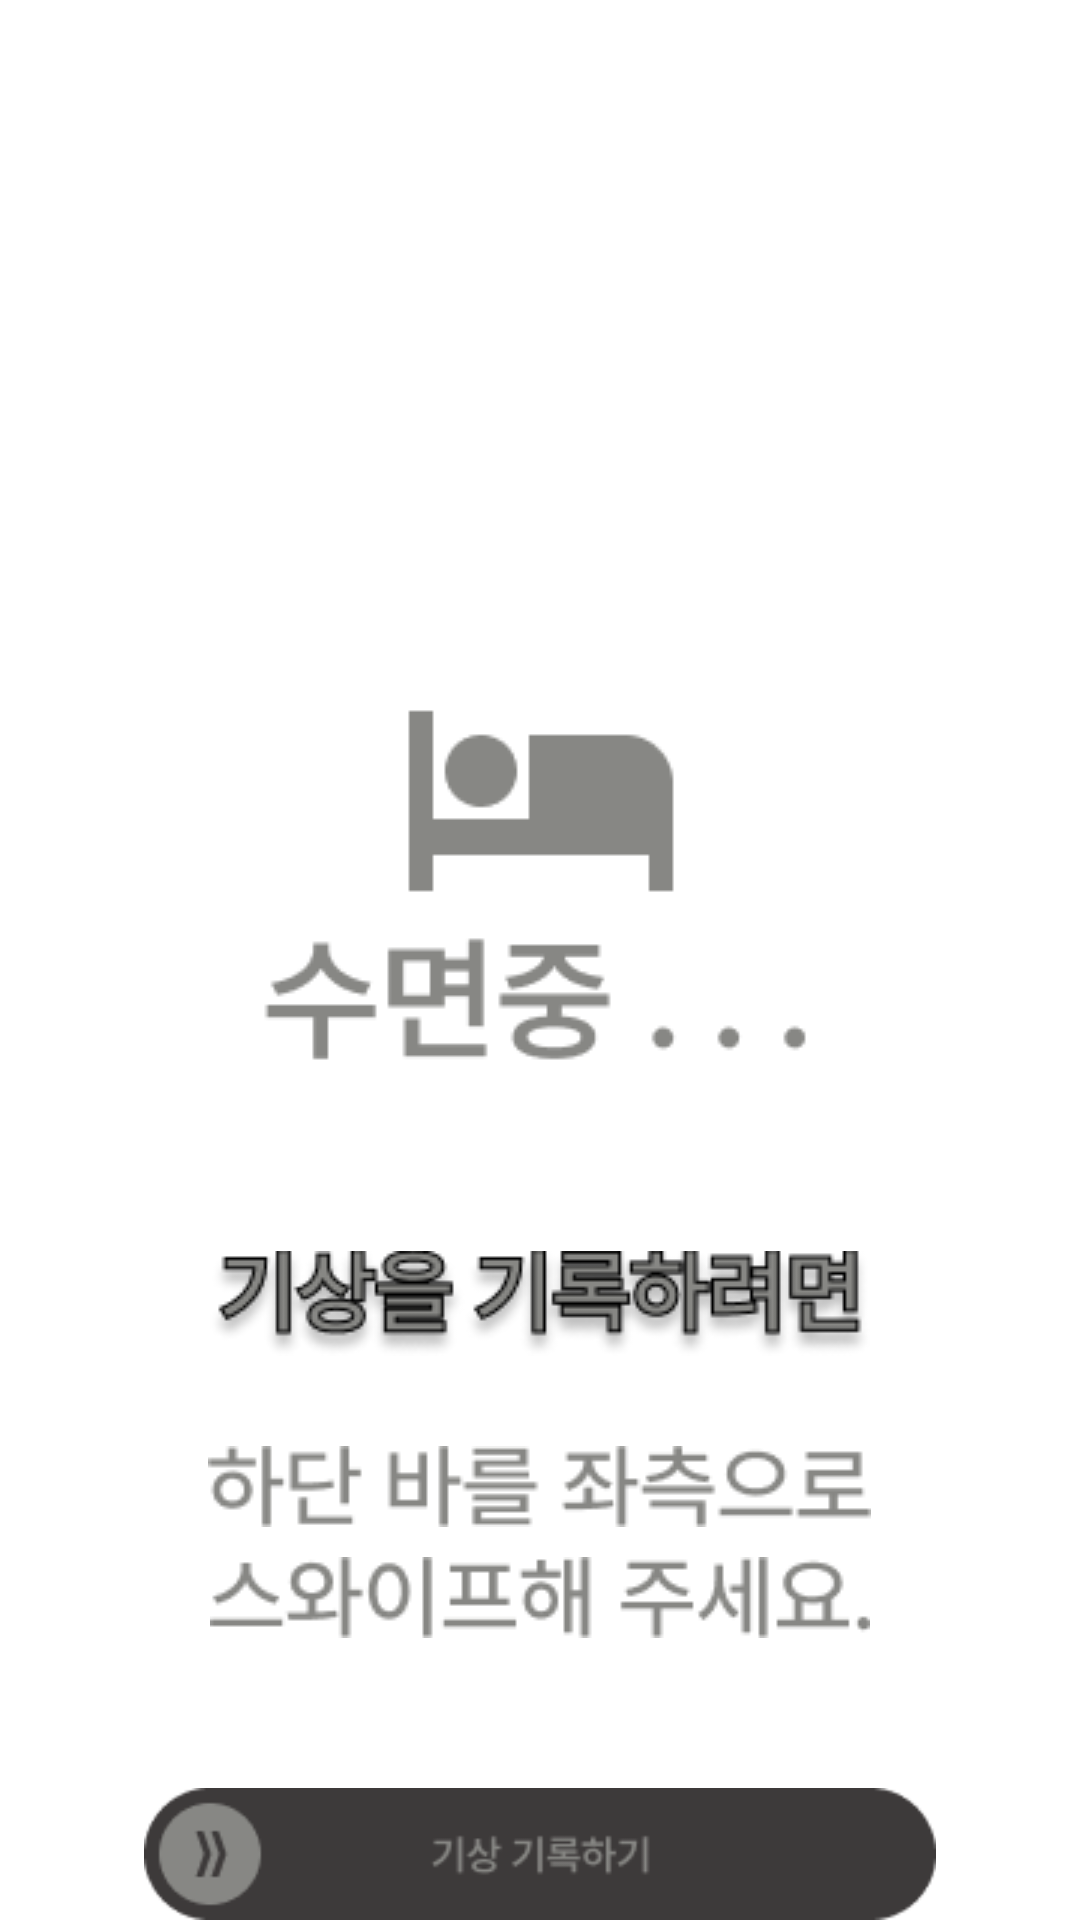

Android layout source for this screen:
<!-- AndroidManifest.xml: activity theme Theme.Sleeper.NoActionBar -->
<!-- res/layout/activity_record.xml -->
<?xml version="1.0" encoding="utf-8"?>
<LinearLayout xmlns:android="http://schemas.android.com/apk/res/android"
    xmlns:app="http://schemas.android.com/apk/res-auto"
    xmlns:tools="http://schemas.android.com/tools"
    android:layout_width="match_parent"
    android:layout_height="match_parent"
    android:background="@color/gray700"
    tools:context=".RecordActivity"
    android:orientation="vertical">


    <ImageView
        android:layout_width="wrap_content"
        android:layout_height="wrap_content"
        android:src="@drawable/sleeping_now"
        android:layout_gravity="center"
        android:layout_marginTop="217dp"
        />
    <ImageView
        android:layout_width="wrap_content"
        android:layout_height="wrap_content"
        android:src="@drawable/record_text1"
        android:layout_gravity="center"
        android:layout_marginTop="50dp"
        />
    <ImageView
        android:layout_width="wrap_content"
        android:layout_height="wrap_content"
        android:src="@drawable/record_text2"
        android:layout_gravity="center"
        android:layout_marginTop="30dp"
        />
    <ImageView
        android:layout_width="wrap_content"
        android:layout_height="wrap_content"
        android:src="@drawable/record_text3"
        android:layout_gravity="center"
        android:layout_marginTop="10dp"
        />

    <ImageView
        android:id="@+id/gisangGirok"
        android:layout_width="wrap_content"
        android:layout_height="wrap_content"
        android:src="@drawable/record_swipebtn"
        android:layout_gravity="center"
        android:layout_marginTop="50dp"
        />


</LinearLayout>
<!-- resources referenced by this layout -->
<resources>
  <!-- drawable record_swipebtn: png bitmap (drawable, 3204 bytes) -->
  <!-- drawable record_text1: png bitmap (drawable, 9257 bytes) -->
  <!-- drawable record_text2: png bitmap (drawable, 2715 bytes) -->
  <!-- drawable record_text3: png bitmap (drawable, 3051 bytes) -->
  <!-- drawable sleeping_now: png bitmap (drawable-v24, 3074 bytes) -->
  <style name="Theme.Sleeper.NoActionBar">
          <item name="windowActionBar">false</item>
          <item name="windowNoTitle">true</item>
      </style>
</resources>
